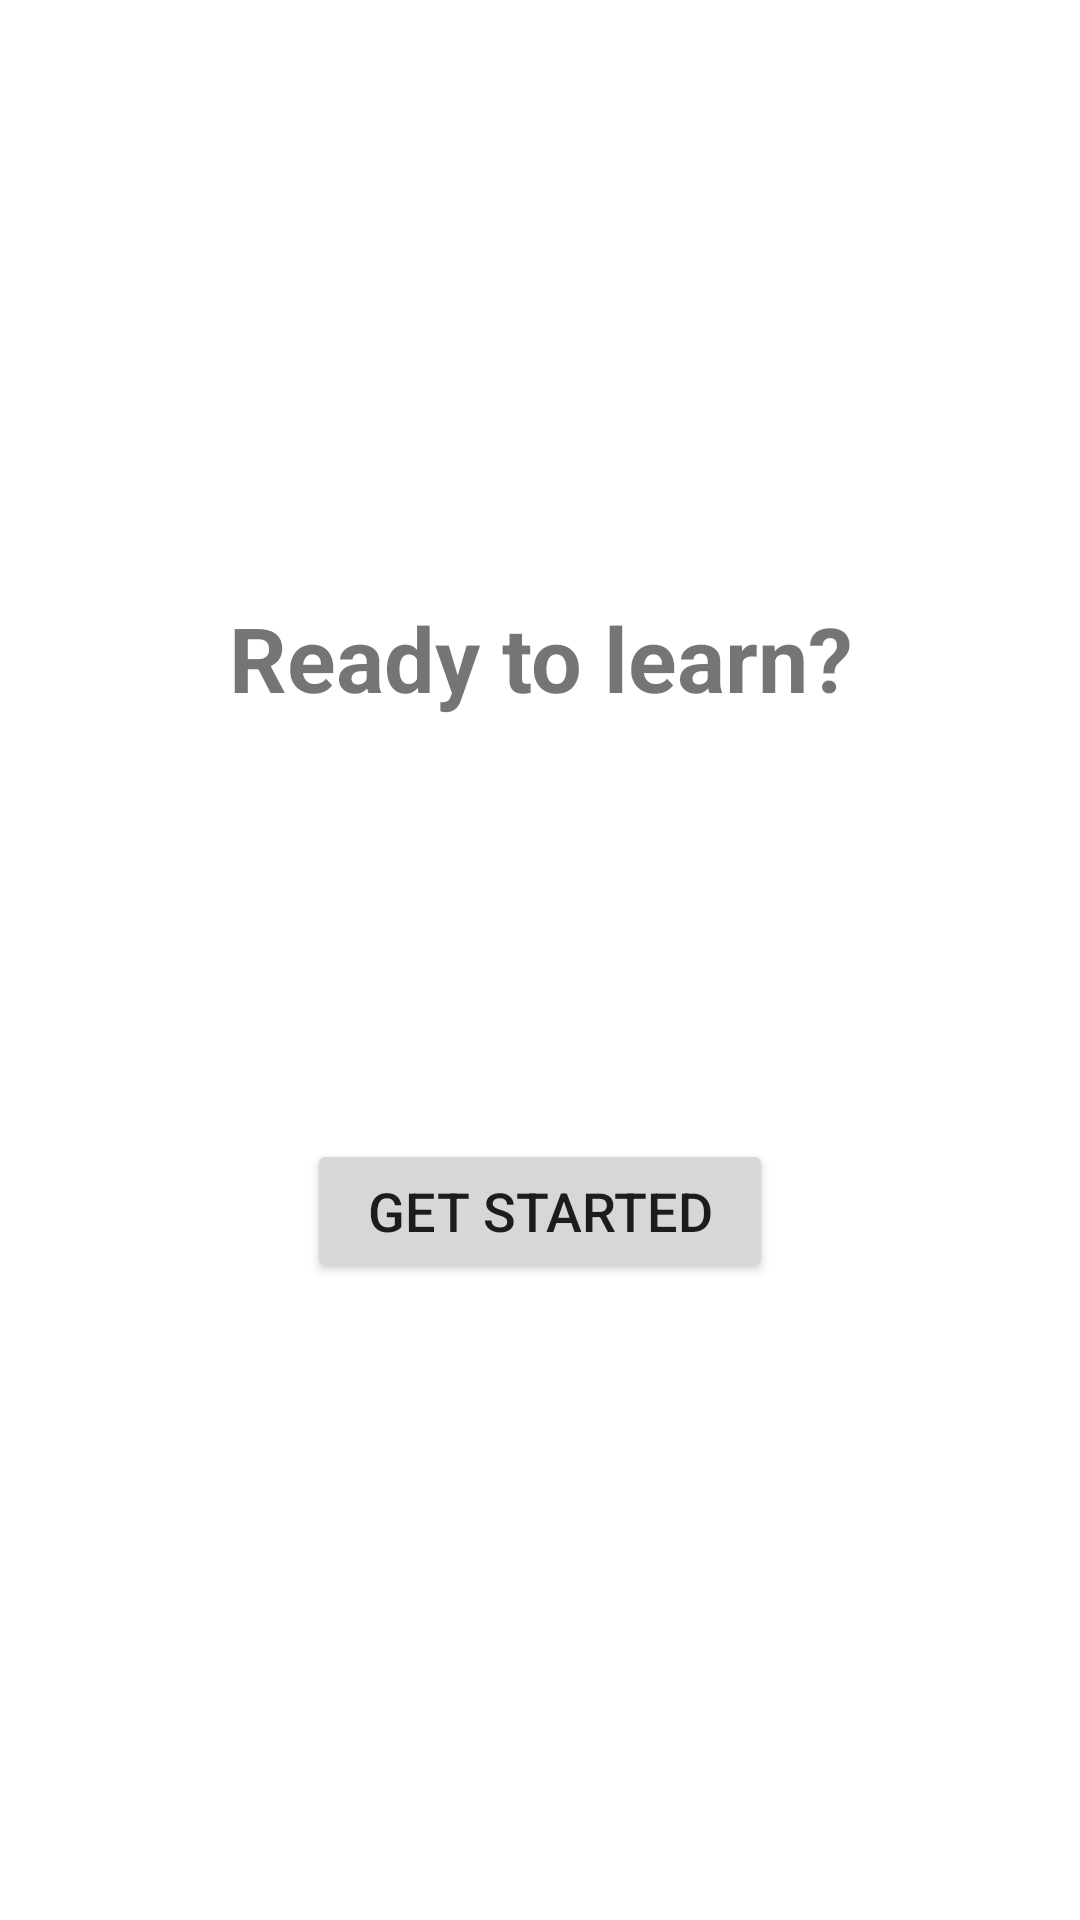

Produce the Android XML layout that renders to this screen, including the resource entries it uses.
<!-- AndroidManifest.xml: application theme Theme.Stickies -->
<!-- res/layout/activity_login.xml -->
<?xml version="1.0" encoding="utf-8"?>
<androidx.constraintlayout.widget.ConstraintLayout xmlns:android="http://schemas.android.com/apk/res/android"
    xmlns:app="http://schemas.android.com/apk/res-auto"
    xmlns:tools="http://schemas.android.com/tools"
    android:layout_width="match_parent"
    android:layout_height="match_parent"
    tools:context=".ui.LoginActivity">


    <Button
        android:id="@+id/button_login_google"
        android:layout_width="wrap_content"
        android:layout_height="wrap_content"
        android:layout_marginBottom="92dp"
        android:gravity="center"
        android:paddingHorizontal="20dp"
        android:text="Get Started"
        android:textSize="18sp"
        app:layout_constraintBottom_toBottomOf="parent"
        app:layout_constraintEnd_toEndOf="parent"

        app:layout_constraintStart_toStartOf="parent"
        app:layout_constraintTop_toBottomOf="@+id/textView2"
        app:shapeAppearanceOverlay="@style/ShapeAppearanceOverlay.Stickies.Button.Rounded" />

    <TextView
        android:id="@+id/textView2"
        android:layout_width="0dp"
        android:layout_height="wrap_content"
        android:gravity="center"
        android:padding="20dp"
        android:text="Ready to learn?"
        android:textSize="30sp"
        android:textStyle="bold"
        app:layout_constraintBottom_toBottomOf="parent"
        app:layout_constraintEnd_toEndOf="parent"
        app:layout_constraintStart_toStartOf="parent"
        app:layout_constraintTop_toTopOf="parent"
        app:layout_constraintVertical_bias="0.32" />

</androidx.constraintlayout.widget.ConstraintLayout>
<!-- resources referenced by this layout -->
<resources>
  <style name="Theme.Stickies" parent="Theme.MaterialComponents.DayNight.DarkActionBar">
          
          <item name="colorPrimary">@color/purple_500</item>
          <item name="colorPrimaryVariant">@color/purple_700</item>
          <item name="colorOnPrimary">@color/white</item>
          
          <item name="colorSecondary">@color/teal_200</item>
          <item name="colorSecondaryVariant">@color/teal_700</item>
          <item name="colorOnSecondary">@color/black</item>
          
          <item name="android:statusBarColor" tools:targetApi="l">?attr/colorPrimaryVariant</item>
          
      </style>
  <color name="purple_500">#FF6200EE</color>
  <color name="purple_700">#FF3700B3</color>
  <color name="white">#FFFFFFFF</color>
  <color name="teal_200">#FF03DAC5</color>
  <color name="teal_700">#FF018786</color>
  <color name="black">#FF000000</color>
</resources>
